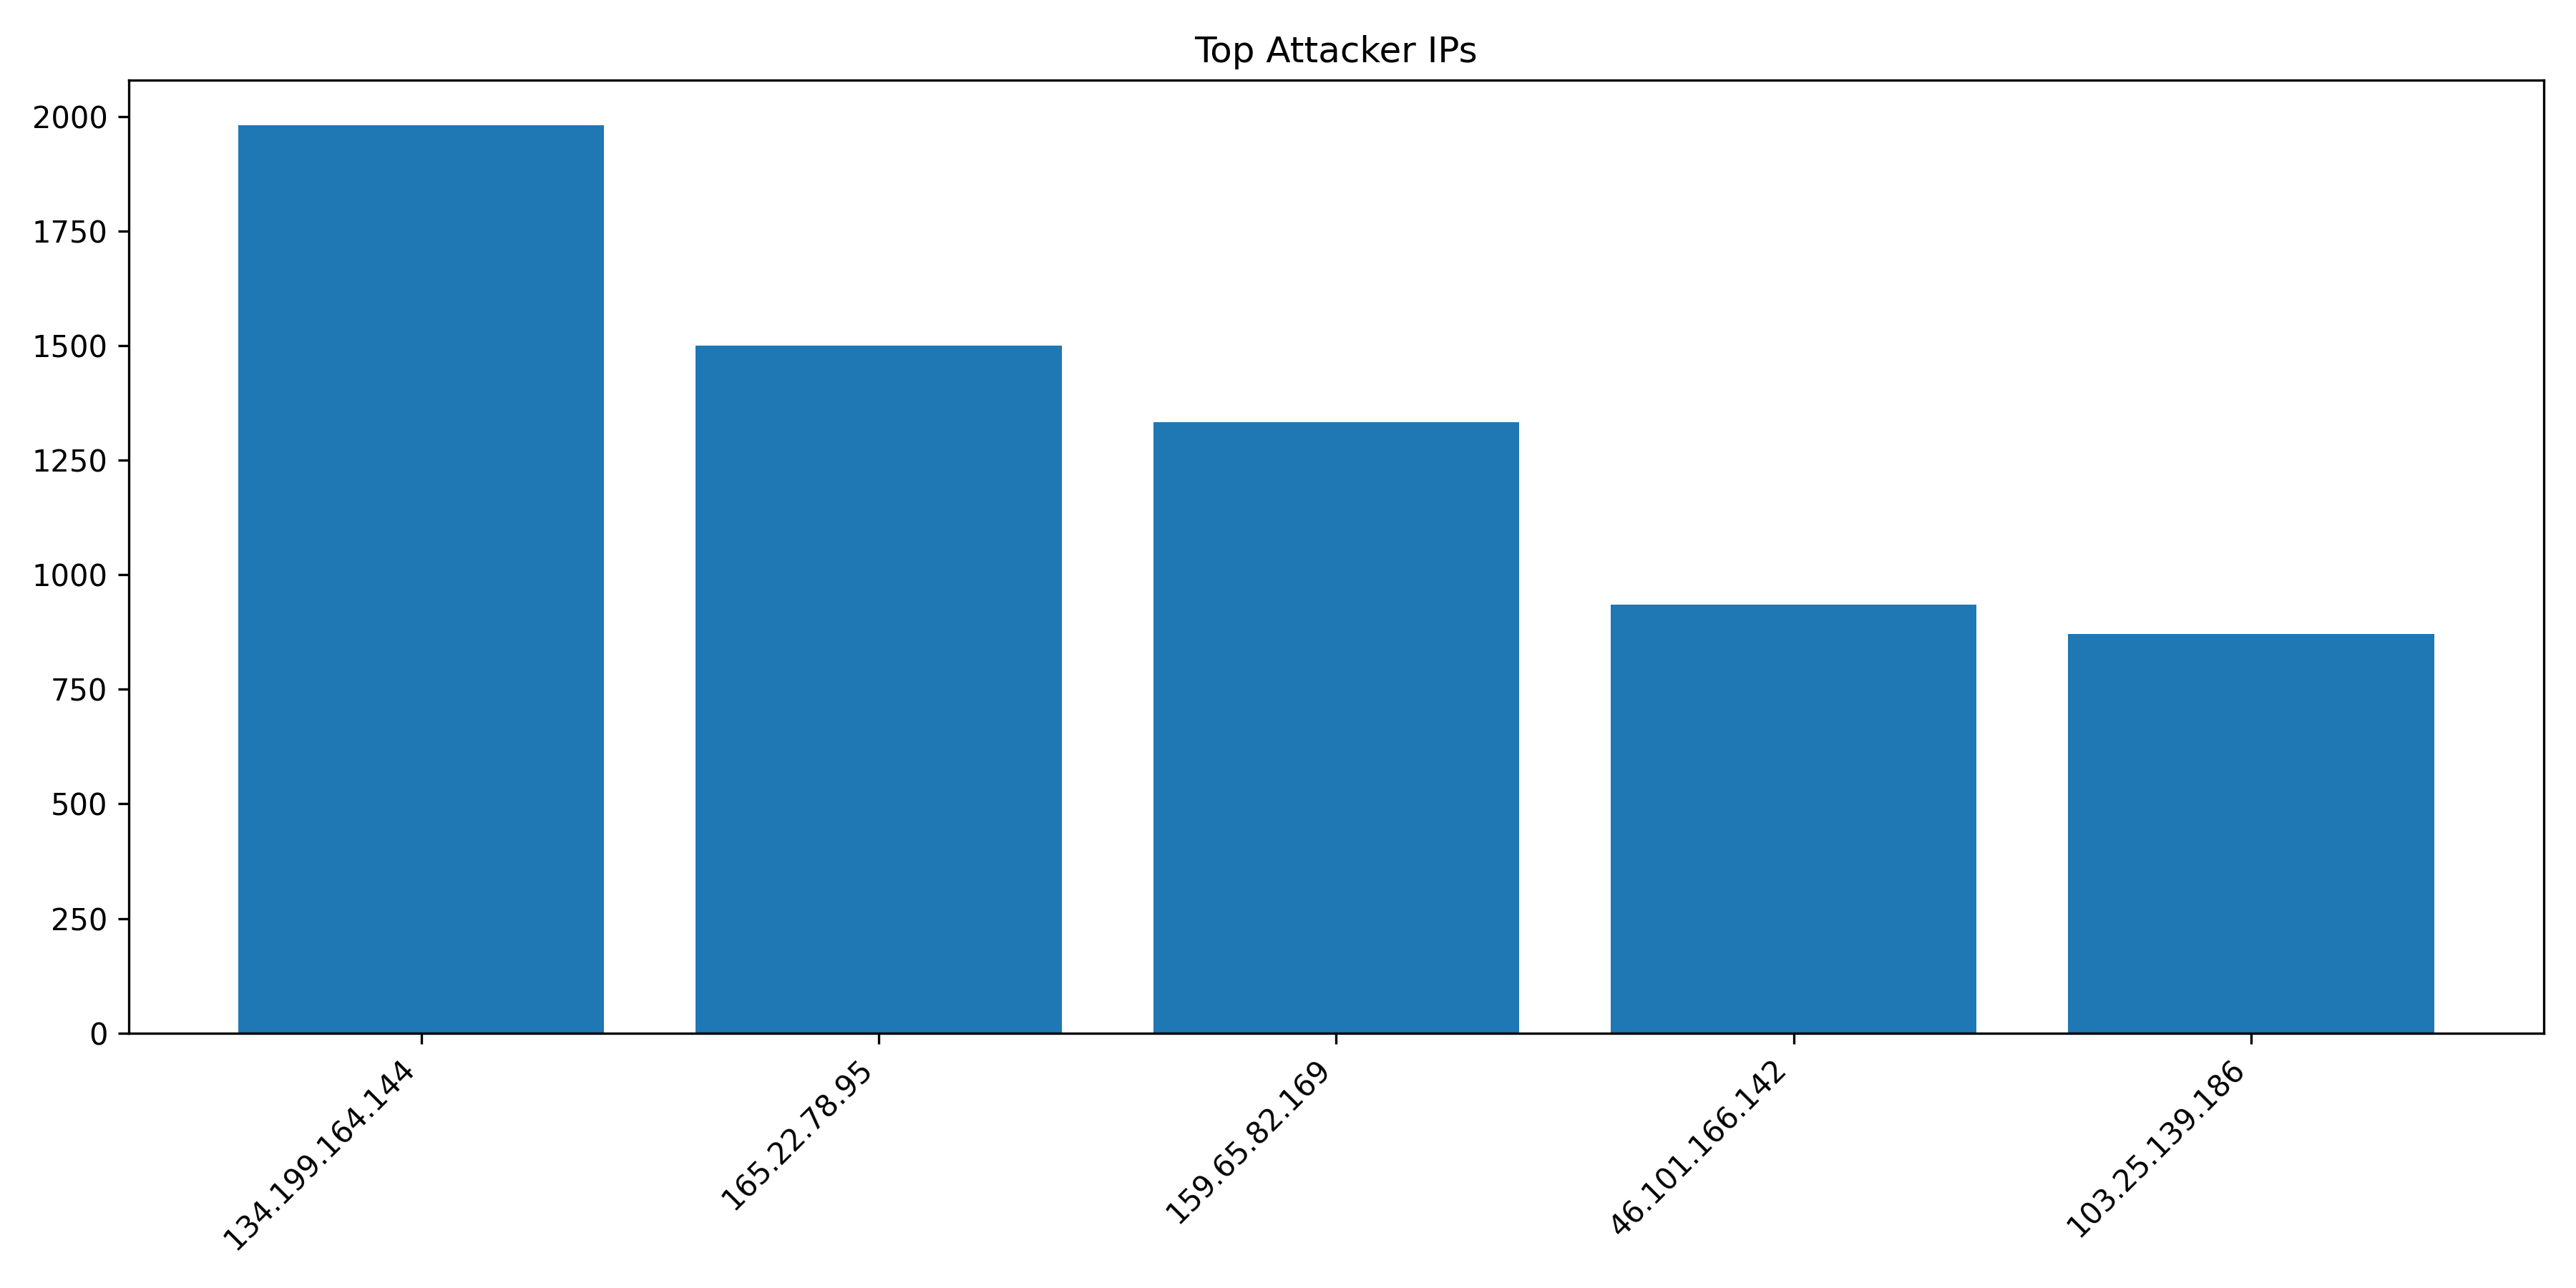

Source data for this figure (header and first rows):
IP, Count
134.199.164.144, 1980
165.22.78.95, 1500
159.65.82.169, 1332
46.101.166.142, 935
103.25.139.186, 870
8.219.218.85, 864
115.191.66.84, 516
142.93.110.2, 451
157.230.88.131, 435
213.209.159.158, 375
